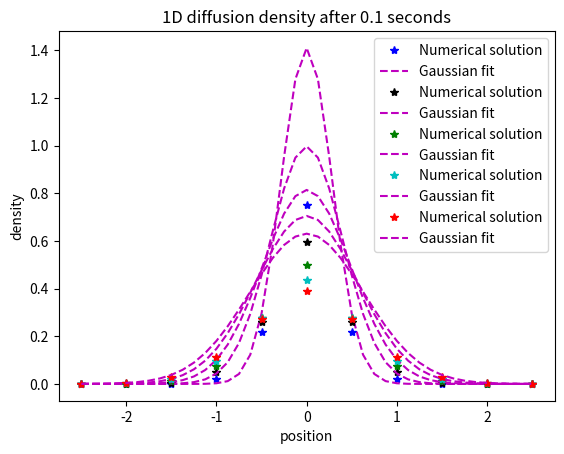

This chart was generated by the following Python code:
from numpy import *
import matplotlib.pyplot as plt
a = 10
p = zeros((a+1, a+1))  # 2d arrays updated in loops
D = 2
xmin = -2.5
tmin = 0
dx = .5
dt = .01
deriv = (D*dt)/(dx**2)


def density(x, t):
    return (4*pi*D*t)**((x**2)/(8*D*t))




x1 = []
x2 = []
x3 = []
x4 = []
x5 = []
p1 = []
p2 = []
p3 = []
p4 = []
p5 = []


for n in range(a+1):
    for i in range(a+1):
        if n == 0:
            p[i, n] = density(xmin + i*dx, 0.01)
        else:
            if i == 0:
                p[i, n] = p[i, n - 1] + deriv * (p[i + 1, n - 1] - 2 * p[i, n - 1])
            if i == a:
                p[i, n] = p[i, n - 1] + deriv * (p[i - 1, n - 1] - 2 * p[i, n - 1])
            else:
                p[i, n] = p[i, n - 1] + deriv * (p[i + 1, n - 1] - 2 * p[i, n - 1] + p[i - 1, n-1])
        x = xmin + i*dx
        if n == a / 5:
            x1.append(x)
            p1.append(p[i, n])
        elif n == a * .4:
            x2.append(x)
            p2.append(p[i, n])
        elif n == a * .6:
            x3.append(x)
            p3.append(p[i, n])
        elif n == a * .8:
            x4.append(x)
            p4.append(p[i, n])
        elif n == a:
            x5.append(x)
            p5.append(p[i, n])


# define the gaussian fit
def gaussian(y, t):
    sigma = sqrt(2*D*t)
    rho = 1./(sqrt(2*pi*sigma**2))*exp(-y**2/(2*sigma**2))

    return rho


x_plot = linspace(-2.5, 2.5, 41)



plt.plot(x1, p1, 'b*', label='Numerical solution')
plt.plot(x_plot, gaussian(x_plot, 2*dt), 'm--', label='Gaussian fit')
plt.xlabel("position")
plt.ylabel("density")
plt.title("1D diffusion density after 0.02 seconds")
plt.legend()
plt.show()

plt.plot(x2, p2, 'k*', label='Numerical solution')
plt.plot(x_plot, gaussian(x_plot, 4*dt), 'm--', label='Gaussian fit')
plt.xlabel("position")
plt.ylabel("density")
plt.title("1D diffusion density after 0.04 seconds")
plt.legend()
plt.show()

plt.plot(x3, p3, 'g*', label='Numerical solution')
plt.plot(x_plot, gaussian(x_plot, 6*dt), 'm--', label='Gaussian fit')
plt.xlabel("position")
plt.ylabel("density")
plt.title("1D diffusion density after 0.06 seconds")
plt.legend()
plt.show()

plt.plot(x4, p4, 'c*', label='Numerical solution')
plt.plot(x_plot, gaussian(x_plot, 8*dt), 'm--', label='Gaussian fit')
plt.xlabel("position")
plt.ylabel("density")
plt.title("1D diffusion density after 0.08 seconds")
plt.legend()
plt.show()

plt.plot(x5, p5, 'r*', label='Numerical solution')
plt.plot(x_plot, gaussian(x_plot, 10*dt), 'm--', label='Gaussian fit')
plt.xlabel("position")
plt.ylabel("density")
plt.title("1D diffusion density after 0.1 seconds")
plt.legend()
plt.show()
